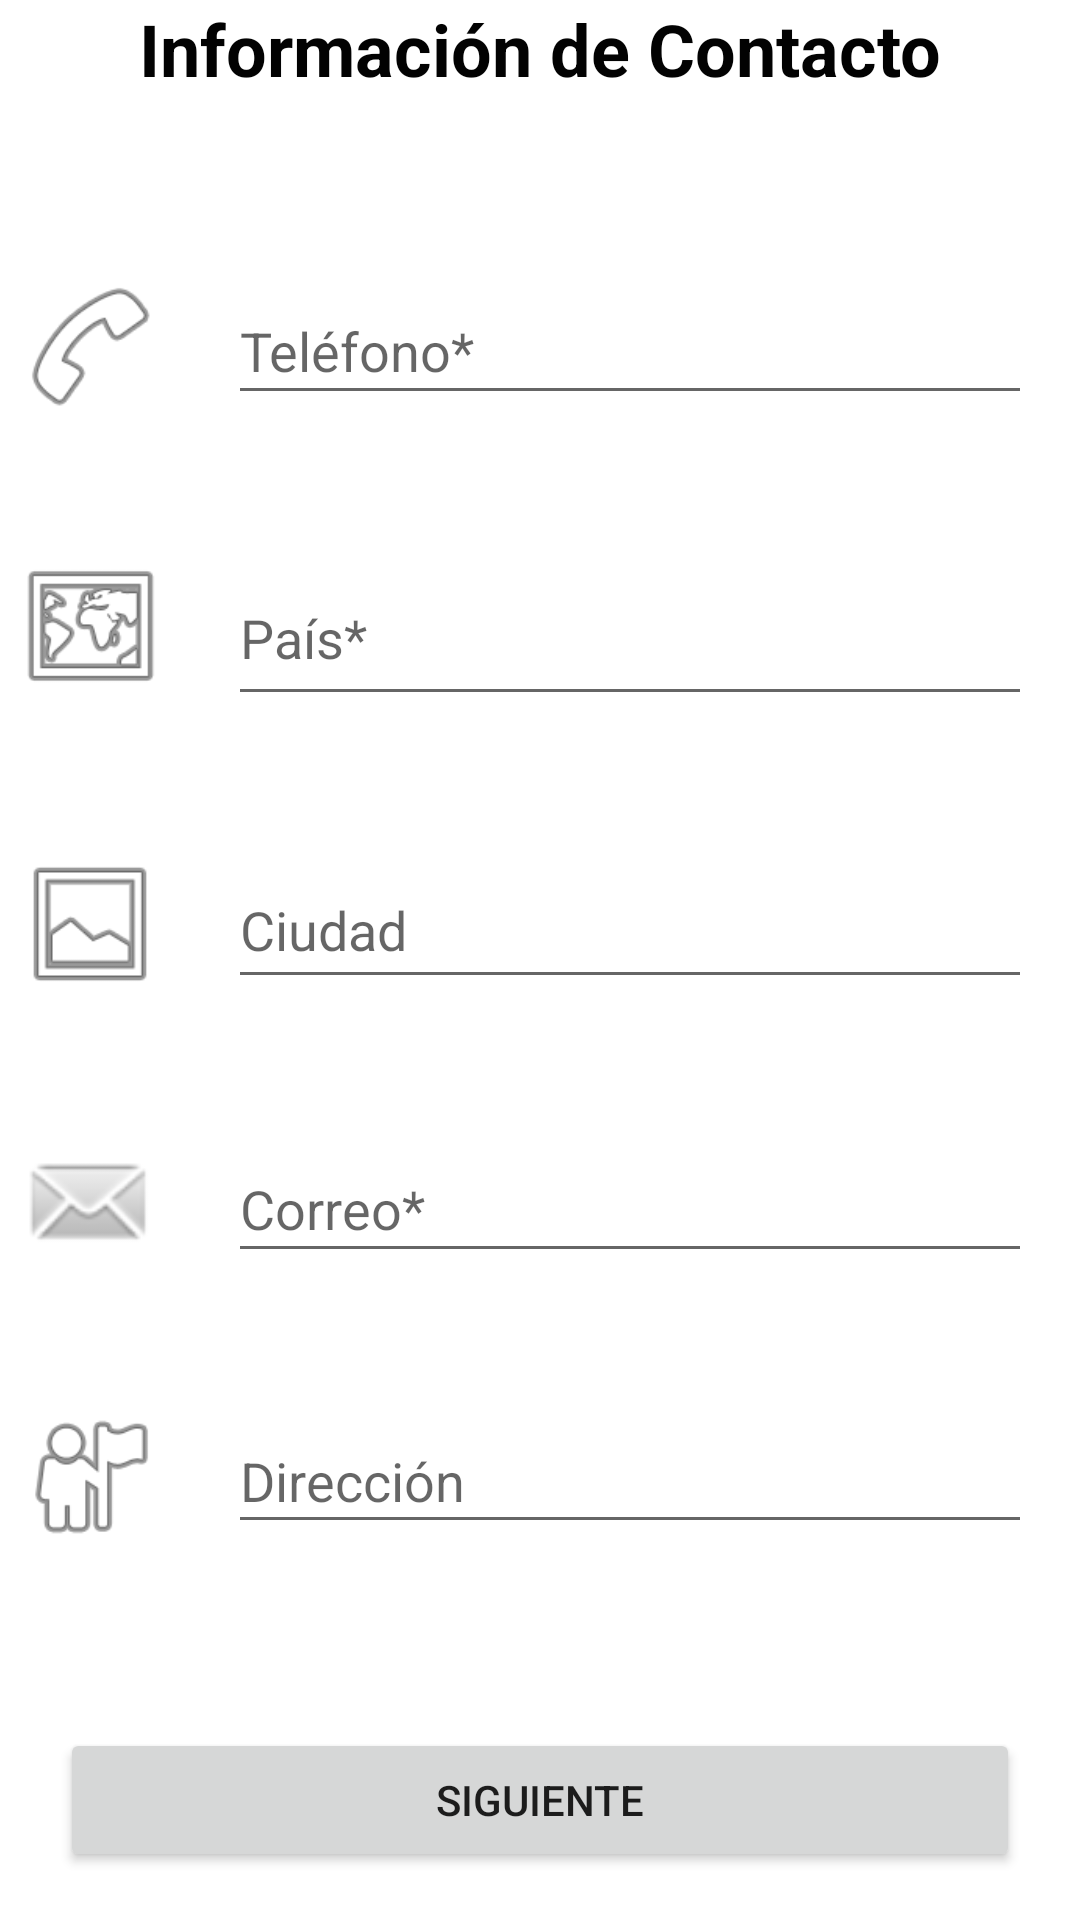

This screen was rendered from an Android layout file. Write that file and the resources it references.
<!-- AndroidManifest.xml: application theme Theme.Labs20212Gr03 -->
<!-- res/layout/activity_contact_data.xml -->
<?xml version="1.0" encoding="utf-8"?>
<androidx.constraintlayout.widget.ConstraintLayout xmlns:android="http://schemas.android.com/apk/res/android"
    xmlns:app="http://schemas.android.com/apk/res-auto"
    xmlns:tools="http://schemas.android.com/tools"
    android:layout_width="match_parent"
    android:layout_height="match_parent"
    tools:context=".ContactDataActivity">

    <AutoCompleteTextView
        android:id="@+id/pais"
        android:layout_width="0dp"
        android:layout_height="55dp"
        android:layout_marginStart="16dp"
        android:layout_marginEnd="16dp"
        android:completionThreshold="0"
        android:hint="@string/pais"
        android:imeOptions="actionNext"
        android:inputType="text"
        app:layout_constraintBottom_toTopOf="@id/ciudad"
        app:layout_constraintEnd_toEndOf="parent"
        app:layout_constraintStart_toEndOf="@+id/Mundo"
        app:layout_constraintTop_toBottomOf="@+id/textTelefono" />

    <Button
        android:id="@+id/botonSiguiente"
        android:layout_width="0dp"
        android:layout_height="wrap_content"
        android:layout_marginStart="20dp"
        android:layout_marginLeft="20dp"
        android:layout_marginEnd="20dp"
        android:layout_marginRight="20dp"
        android:layout_marginBottom="16dp"
        android:completionThreshold="1"
        android:text="@string/continuar"
        app:layout_constraintBottom_toBottomOf="parent"
        app:layout_constraintEnd_toEndOf="parent"
        app:layout_constraintStart_toStartOf="parent" />

    <ImageView
        android:id="@+id/imageView"
        android:layout_width="60dp"
        android:layout_height="50dp"
        android:contentDescription="@string/correo"
        app:layout_constraintBottom_toBottomOf="@+id/correo"
        app:layout_constraintStart_toStartOf="parent"
        app:layout_constraintTop_toTopOf="@+id/correo"
        app:srcCompat="@android:drawable/sym_action_email" />

    <EditText
        android:id="@+id/textTelefono"
        android:layout_width="0dp"
        android:layout_height="46dp"
        android:layout_marginStart="16dp"
        android:layout_marginLeft="16dp"
        android:layout_marginTop="60dp"
        android:layout_marginEnd="16dp"
        android:layout_marginRight="16dp"
        android:contentDescription="@string/telefono"
        android:ems="10"
        android:hint="@string/telefono"
        android:imeOptions="actionNext"
        android:inputType="number"
        app:layout_constraintEnd_toEndOf="parent"
        app:layout_constraintStart_toEndOf="@+id/imagenTelefono"
        app:layout_constraintTop_toBottomOf="@+id/titulo" />

    <ImageView
        android:id="@+id/imageView2"
        android:layout_width="60dp"
        android:layout_height="50dp"
        android:contentDescription="@string/ciudad"
        app:layout_constraintBottom_toBottomOf="@+id/ciudad"
        app:layout_constraintStart_toStartOf="parent"
        app:layout_constraintTop_toTopOf="@+id/ciudad"
        app:layout_constraintVertical_bias="1.0"
        app:srcCompat="@android:drawable/ic_menu_gallery" />

    <TextView
        android:id="@+id/titulo"
        android:layout_width="wrap_content"
        android:layout_height="wrap_content"
        android:text="@string/InfoContacto"
        android:textColor="#020202"
        android:textSize="24sp"
        android:textStyle="bold"
        app:layout_constraintEnd_toEndOf="parent"
        app:layout_constraintStart_toStartOf="parent"
        app:layout_constraintTop_toTopOf="parent" />

    <ImageView
        android:id="@+id/imageView3"
        android:layout_width="60dp"
        android:layout_height="50dp"
        android:contentDescription="@string/dirreción"
        app:layout_constraintBottom_toBottomOf="@+id/direccion"
        app:layout_constraintStart_toStartOf="parent"
        app:layout_constraintTop_toTopOf="@+id/direccion"
        app:srcCompat="@android:drawable/ic_menu_myplaces" />

    <ImageView
        android:id="@+id/imagenTelefono"
        android:layout_width="60dp"
        android:layout_height="50dp"
        android:contentDescription="@string/telefono"
        app:layout_constraintBottom_toBottomOf="@+id/textTelefono"
        app:layout_constraintStart_toStartOf="parent"
        app:layout_constraintTop_toTopOf="@+id/textTelefono"
        app:srcCompat="@android:drawable/ic_menu_call" />

    <AutoCompleteTextView
        android:id="@+id/ciudad"
        android:layout_width="0dp"
        android:layout_height="49dp"
        android:layout_marginStart="16dp"
        android:layout_marginLeft="16dp"
        android:layout_marginEnd="16dp"
        android:layout_marginRight="16dp"
        android:completionThreshold="0"
        android:hint="@string/ciudad"
        android:imeOptions="actionNext"
        android:inputType="text"
        app:layout_constraintBottom_toTopOf="@+id/correo"
        app:layout_constraintEnd_toEndOf="parent"
        app:layout_constraintStart_toEndOf="@+id/imageView2"
        app:layout_constraintTop_toBottomOf="@+id/pais" />

    <EditText
        android:id="@+id/direccion"
        android:layout_width="0dp"
        android:layout_height="45dp"
        android:layout_marginStart="16dp"
        android:layout_marginLeft="16dp"
        android:layout_marginEnd="16dp"
        android:layout_marginRight="16dp"
        android:layout_marginBottom="16dp"
        android:ems="10"
        android:hint="@string/dirreción"
        android:inputType="textCapSentences|textNoSuggestions"
        app:layout_constraintBottom_toTopOf="@+id/botonSiguiente"
        app:layout_constraintEnd_toEndOf="parent"
        app:layout_constraintStart_toEndOf="@+id/imageView3"
        app:layout_constraintTop_toBottomOf="@+id/correo" />

    <EditText
        android:id="@+id/correo"
        android:layout_width="0dp"
        android:layout_height="46dp"
        android:layout_marginStart="16dp"
        android:layout_marginLeft="16dp"
        android:layout_marginEnd="16dp"
        android:layout_marginRight="16dp"
        android:ems="10"
        android:hint="@string/correo"
        android:inputType="text|textEmailAddress"
        app:layout_constraintBottom_toTopOf="@+id/direccion"
        app:layout_constraintEnd_toEndOf="parent"
        app:layout_constraintStart_toEndOf="@+id/imageView"
        app:layout_constraintTop_toBottomOf="@+id/ciudad" />

    <ImageView
        android:id="@+id/Mundo"
        android:layout_width="60dp"
        android:layout_height="50dp"
        android:layout_marginBottom="5dp"
        android:contentDescription="@string/planeta"
        app:layout_constraintBottom_toBottomOf="@+id/pais"
        app:layout_constraintStart_toStartOf="parent"
        app:layout_constraintTop_toTopOf="@+id/pais"
        app:srcCompat="@android:drawable/ic_menu_mapmode" />

</androidx.constraintlayout.widget.ConstraintLayout>
<!-- resources referenced by this layout -->
<resources>
  <string name="InfoContacto">Información de Contacto</string>
  <string name="ciudad">Ciudad</string>
  <string name="continuar">Siguiente</string>
  <string name="correo">Correo*</string>
  <string name="pais">País*</string>
  <string name="planeta">Planeta</string>
  <string name="telefono">Teléfono*</string>
  <style name="Theme.Labs20212Gr03" parent="Theme.MaterialComponents.DayNight.DarkActionBar">
          
          <item name="colorPrimary">@color/purple_500</item>
          <item name="colorPrimaryVariant">@color/purple_700</item>
          <item name="colorOnPrimary">@color/white</item>
          
          <item name="colorSecondary">@color/teal_200</item>
          <item name="colorSecondaryVariant">@color/teal_700</item>
          <item name="colorOnSecondary">@color/black</item>
          
          <item name="android:statusBarColor" tools:targetApi="l">?attr/colorPrimaryVariant</item>
          
      </style>
  <!-- not gathered from this repository: default colours our renderer supplied (Android Studio template values) -->
  <color name="purple_500">#FF6200EE</color>
  <color name="purple_700">#FF3700B3</color>
  <color name="teal_200">#FF03DAC5</color>
  <color name="teal_700">#FF018786</color>
  <color name="black">#FF000000</color>
  <color name="white">#FFFFFFFF</color>
</resources>
